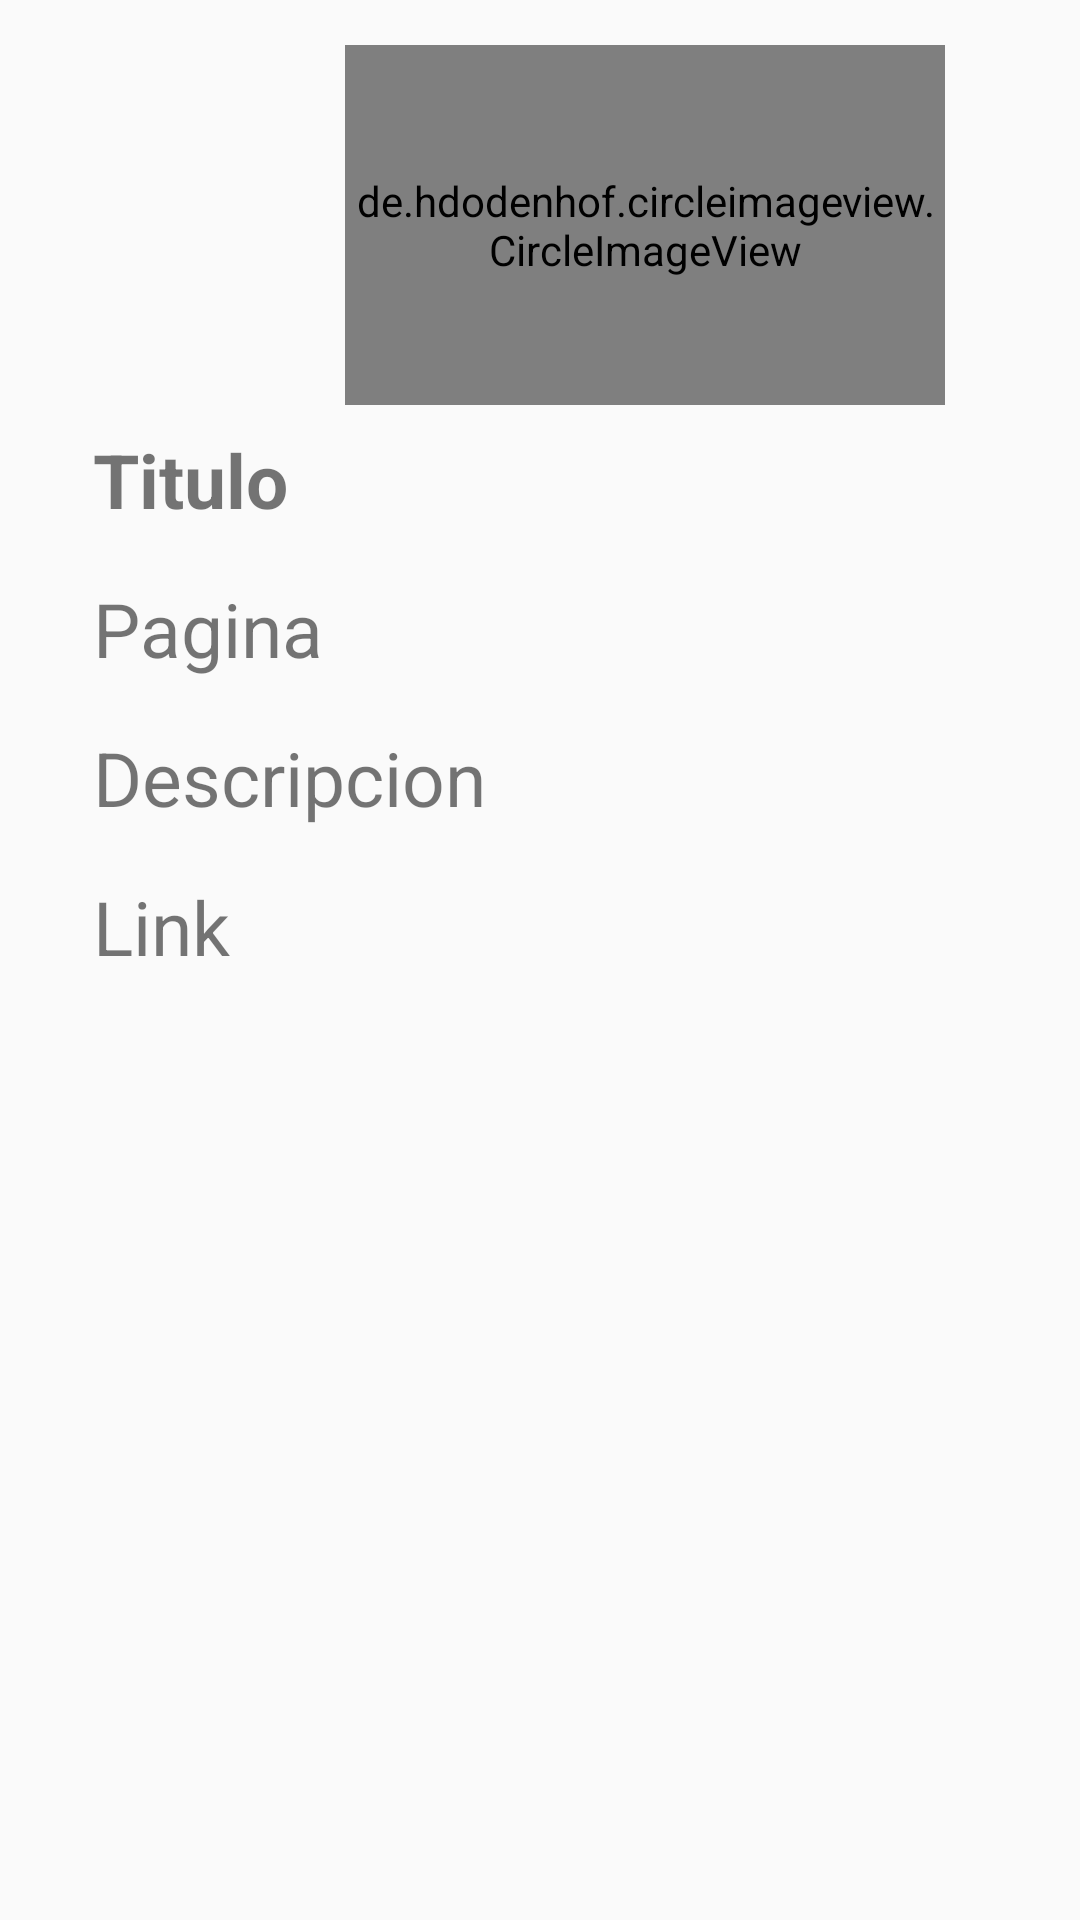

Layout XML and referenced resources for this Android screen:
<!-- AndroidManifest.xml: application theme AppTheme -->
<!-- res/layout/curso_item_row.xml -->
<?xml version="1.0" encoding="utf-8"?>
<LinearLayout xmlns:android="http://schemas.android.com/apk/res/android"
    android:layout_width="match_parent"
    android:layout_height="match_parent"
    xmlns:tools="http://schemas.android.com/tools"
    android:orientation="vertical"
    android:padding="15dp">
    <de.hdodenhof.circleimageview.CircleImageView
        android:id="@+id/circleImageView"
        android:layout_width="200dp"
        android:layout_height="120dp"
        android:layout_marginStart="100dp"
        android:background="@color/colorGray" />

    <LinearLayout
        android:layout_width="match_parent"
        android:layout_height="match_parent"
        android:orientation="vertical">
        <TextView
            android:id="@+id/txtTitle"
            android:layout_width="wrap_content"
            android:layout_height="wrap_content"
            android:text="Titulo"
            android:textSize="25sp"
            android:padding="8sp"
            android:textStyle="bold"
            android:layout_marginStart="8dp" />
        <TextView
            android:id="@+id/txtPage"
            android:layout_width="wrap_content"
            android:layout_height="wrap_content"
            android:text="Pagina"
            android:padding="8sp"
            android:textSize="25sp"
            android:layout_marginStart="8dp" />
        <TextView
            android:id="@+id/txtDesc"
            android:padding="8sp"
            android:layout_width="wrap_content"
            android:layout_height="wrap_content"
            android:text="Descripcion"
            android:textSize="25sp"
            android:layout_marginStart="8dp" />
        <TextView
            android:id="@+id/txtLink"
            android:layout_width="wrap_content"
            android:layout_height="wrap_content"
            android:text="Link"
            android:padding="8sp"
            android:textSize="25sp"
            android:layout_marginStart="8dp" />

    </LinearLayout>

</LinearLayout>
<!-- resources referenced by this layout -->
<resources>
  <color name="colorGray">#353535</color>
  <style name="AppTheme" parent="Theme.AppCompat.Light.DarkActionBar">
          
          <item name="colorPrimary">#706E6E</item>
          <item name="colorPrimaryDark">@color/colorPrimaryDark</item>
          <item name="colorAccent">@color/colorAccent</item>
          <item name="elevation">0dp</item>
      </style>
  <color name="colorPrimaryDark">@android:color/black</color>
  <color name="colorAccent">@android:color/holo_red_dark</color>
</resources>
